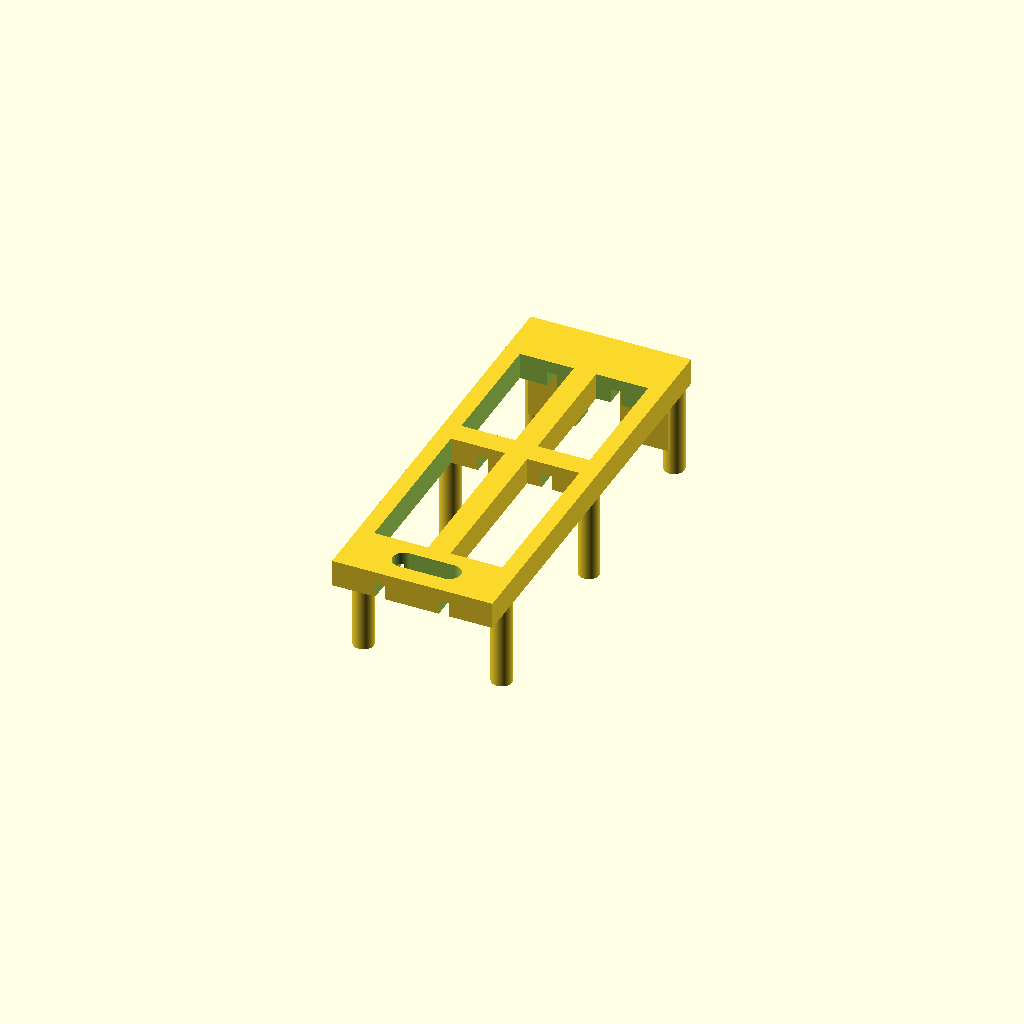
Cell 1: rendered with the file's own defaults.
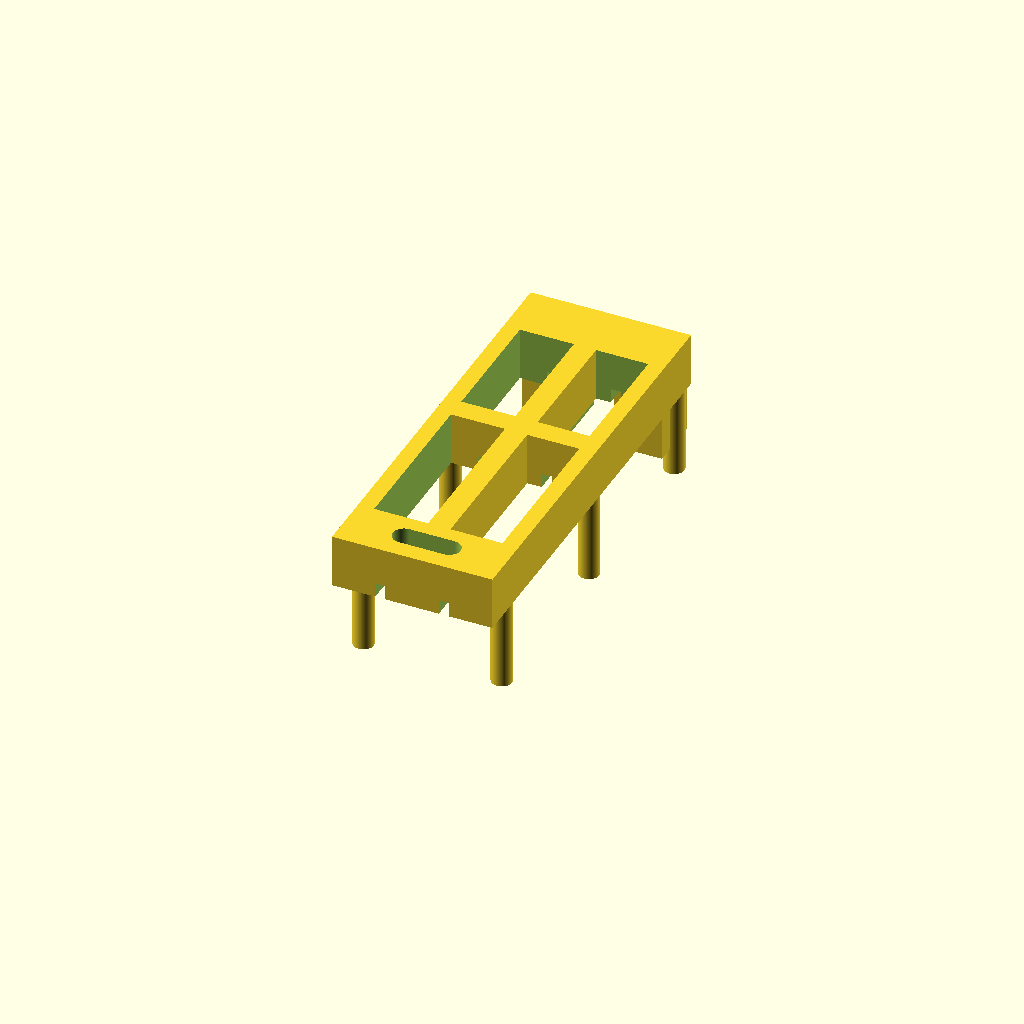
Cell 2: the same model with DEPTH = 6.
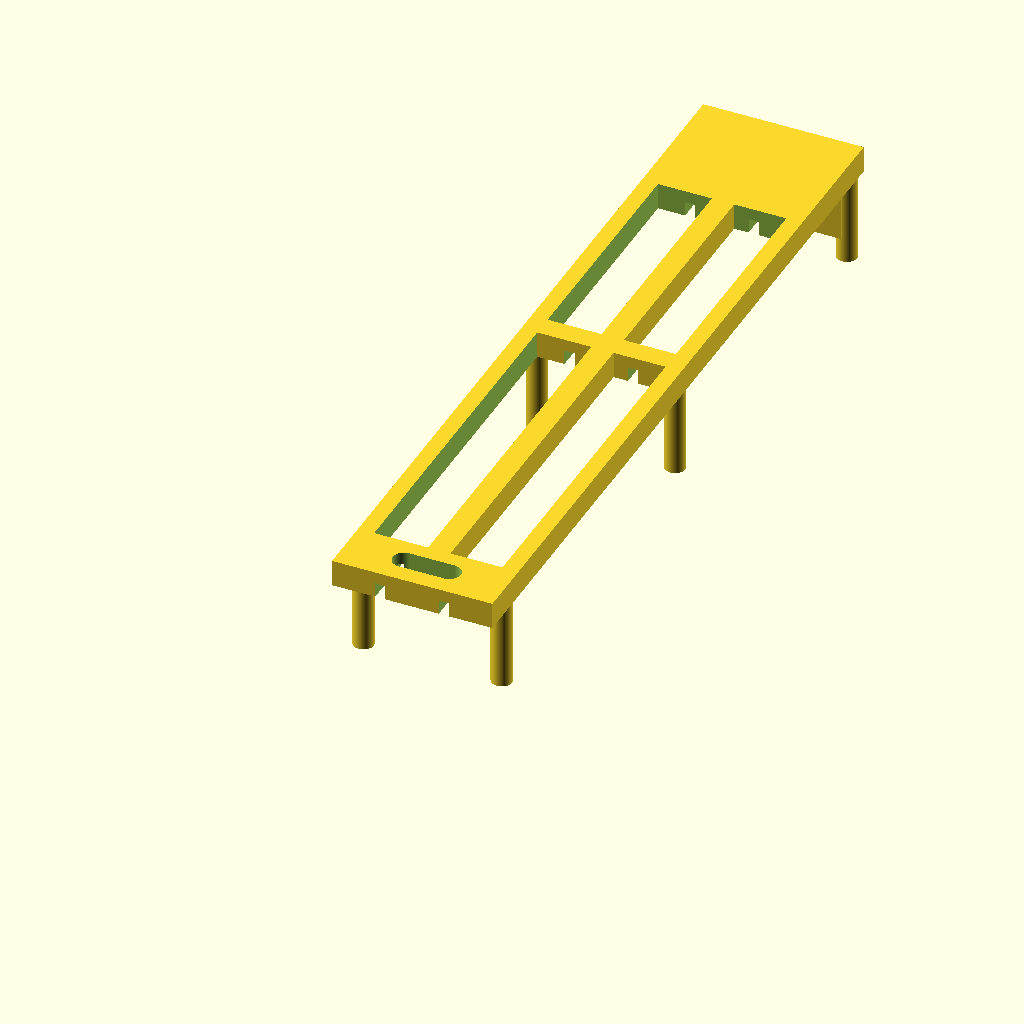
Cell 3 — batt_length set to 83, the other parameters unchanged.
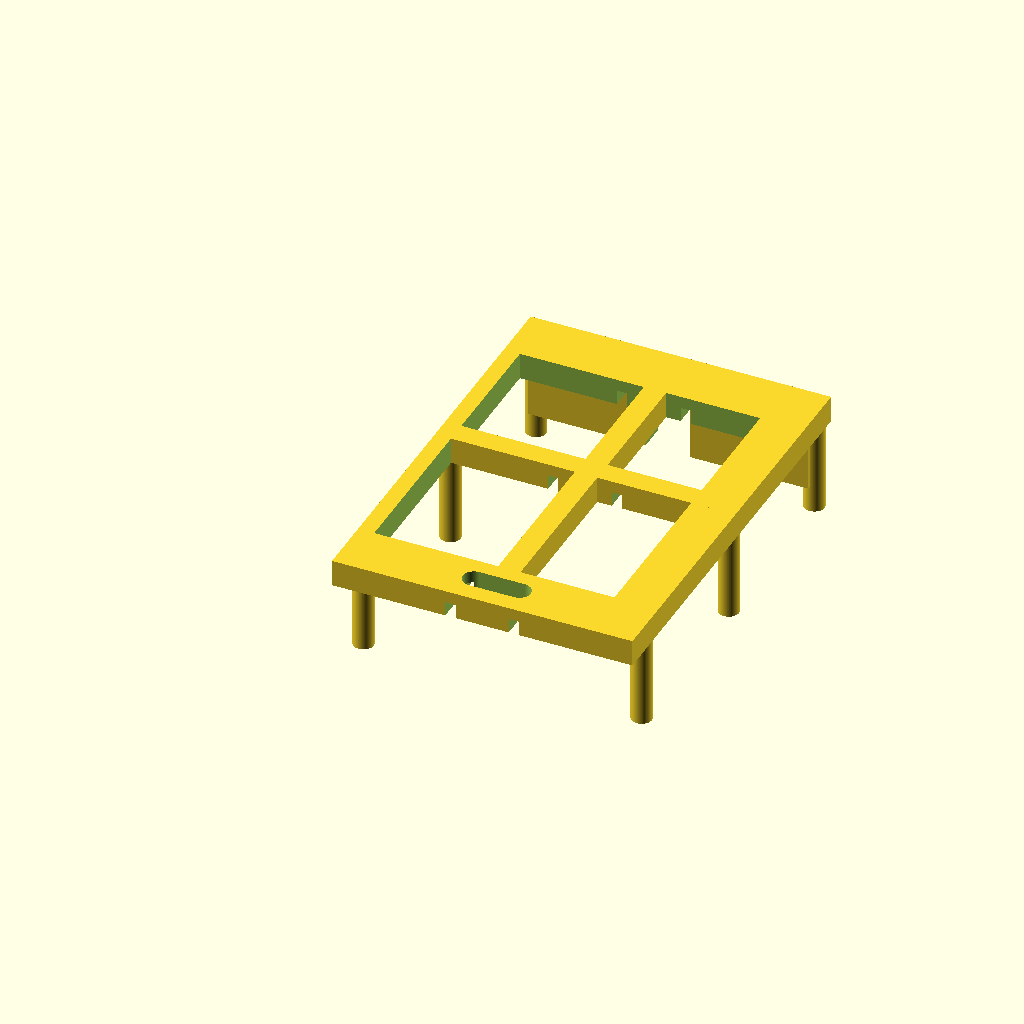
Cell 4: the same model with batt_width = 31.4.
All cells are drawn from one camera (rotation 55°, 0°, 25°, orthographic, colour scheme Cornfield), so only the parameter changes between them.
OpenSCAD source file sleds/battery_cover (150mah).scad:
$fa = .1;
$fs = 0.04;

DEPTH = 3;
EPSILON = .02;
I2M = 25.4;

batt_length = 41.5;
batt_width = 15.7;
peg_rad = .9 * 1.27;



module peg() {
    cylinder(h = 7+DEPTH, r = peg_rad);
}

// Walls
module battery_cover(){
    translate([-1,-5,9]) { // Top
        difference() {
            union(){
                difference() {
                    cube([batt_width+2*peg_rad, batt_length+4+2*peg_rad, DEPTH]);
                    translate([1.8, 2*peg_rad+4, -EPSILON/2]){
                        cube([.8*(batt_width+2*peg_rad), .8*(batt_length+2*peg_rad), DEPTH+EPSILON]);
                    }
                    translate([batt_width/2-1.3, 2, -EPSILON/2]){
                        translate([0, .05*I2M,0]){
                            cylinder(h = DEPTH + EPSILON, d = .1*I2M);
                        }
                        cube([.2*I2M,.1 *I2M,DEPTH+EPSILON]);
                        translate([.2*I2M, .05*I2M,0]){
                            cylinder(h = DEPTH + EPSILON, d = .1*I2M);
                        }
                    }
                    // 6.25 inner gap
                    // 8.08 outer gap
                    // 1.08 width = 1.15
                    // 1.57 height = 1.66         
                }
                translate([batt_width/2,5,0]) { // Long crossbar
                    cube([2.5, batt_length, DEPTH]);
                }
                translate([1,batt_length/2+4,0]) { // Short crossbar
                    cube([batt_width, 2.5, DEPTH]);
                }
            }
            // Troughs for battery fins to slide into
            translate([batt_width/2-3, -EPSILON/2, -EPSILON/2]){
                cube([1.15, batt_length+4, 1.66]);
                translate([7.12,0,0])
                    cube([1.15, batt_length+4, 1.66]);
            }
        }
    }

    // Pegs
    translate([.2, 0, -1]) { // top-right 
        peg();
    }

    translate([batt_width, 0, -1]) { // top-left 
        peg();
    }

    translate([.2, batt_length/2+.2, -1]) { // middle-right 
        peg();
    }

    translate([batt_width, batt_length/2+.2, -1]) { // middle-left 
        peg();
    }

    translate([0.2, batt_length, -1]) { // bottom-right 
        peg();
    }

    translate([batt_width, batt_length, -1]) { // bottom-left 
        peg();
    }
    
    
    // Battery block: Leave a 5mm gap, centered
    translate([batt_width/2, batt_length, 5.5]) {
        difference(){
            cube([batt_width, DEPTH, 7], center = true);
            cube([5+EPSILON, DEPTH+EPSILON, 7+EPSILON], center = true);
        }
    }
}

battery_cover();
Customizer parameters (derived from the source; name, type, default, range or options):
DEPTH: number, default 3
EPSILON: number, default 0.02
I2M: number, default 25.4
batt_length: number, default 41.5
batt_width: number, default 15.7
